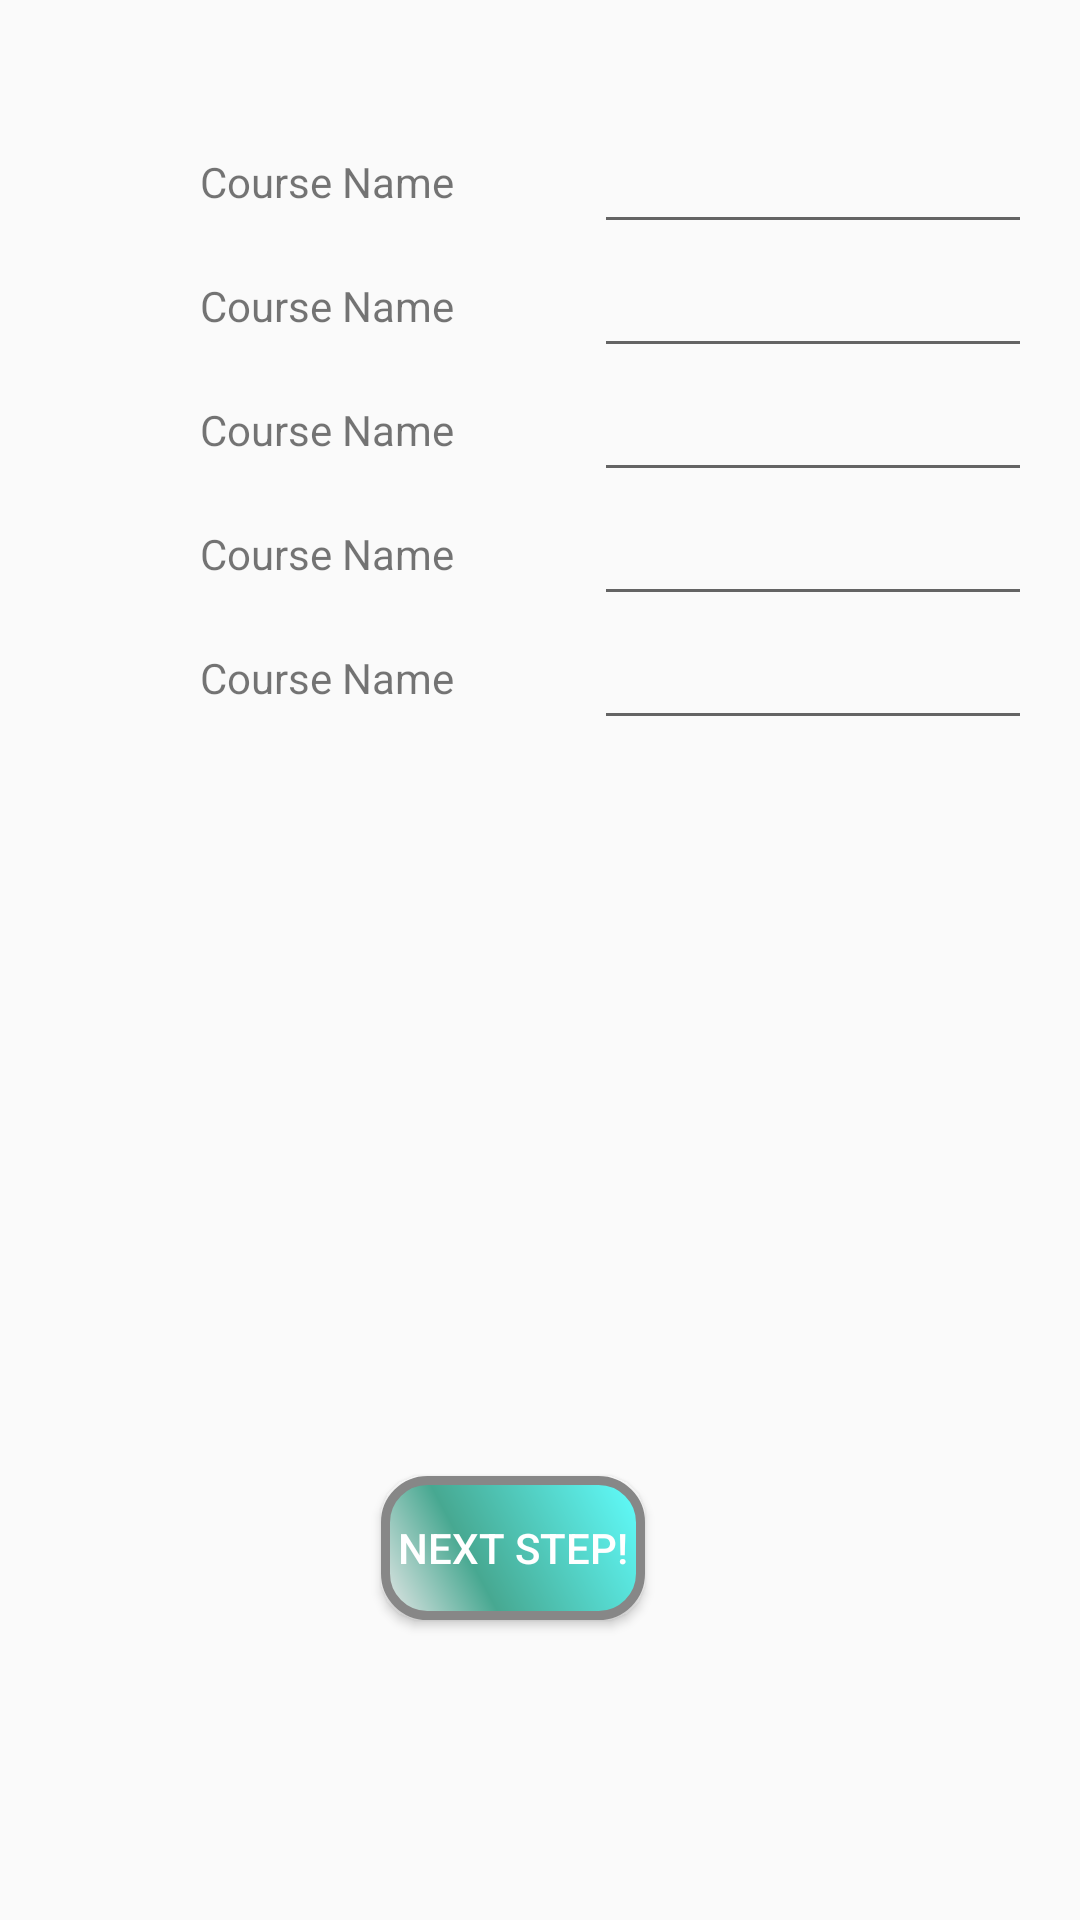

This screen was rendered from an Android layout file. Write that file and the resources it references.
<!-- AndroidManifest.xml: application theme AppTheme -->
<!-- res/layout/activity_applicantinfo_courses.xml -->
<?xml version="1.0" encoding="utf-8"?>
<RelativeLayout
    xmlns:android="http://schemas.android.com/apk/res/android" android:layout_width="match_parent"
    android:layout_height="match_parent">
    
    <TableLayout
        android:id="@+id/tlApplicantGrades"
        android:layout_width="wrap_content"
        android:layout_height="wrap_content"
        android:layout_alignParentTop="true"
        android:layout_alignParentEnd="true"
        android:layout_marginTop="40dp"
        android:layout_marginStart="20dp"
        android:layout_marginEnd="20dp">
        
        <TableRow
            android:layout_width="match_parent"
            android:layout_height="match_parent"
            android:layout_alignTop="@+id/tlApplicantGrades">
            <TextView
                android:id="@+id/tvCourse1Name"
                android:layout_width="match_parent"
                android:layout_height="match_parent"
                android:layout_column="0"
                android:gravity="center"
                android:text="Course Name" />

            <EditText
                android:id="@+id/etCourse1Grade"
                android:layout_width="wrap_content"
                android:layout_height="match_parent"
                android:layout_column="1"
                android:gravity="center"
                android:importantForAutofill="no"
                android:inputType="numberDecimal"
                android:text="" />
        </TableRow>
        
        <TableRow>
            <TextView
                android:id="@+id/tvCourse2Name"
                android:layout_width="match_parent"
                android:layout_height="match_parent"
                android:layout_column="0"
                android:gravity="center"
                android:text="Course Name" />

            <EditText
                android:id="@+id/etCourse2Grade"
                android:layout_width="wrap_content"
                android:layout_height="match_parent"
                android:layout_column="1"
                android:gravity="center"
                android:inputType="numberDecimal"
                android:text="" />
        </TableRow>
        
        <TableRow>
            <TextView
                android:id="@+id/tvCourse3Name"
                android:layout_width="match_parent"
                android:layout_height="match_parent"
                android:layout_column="0"
                android:gravity="center"
                android:text="Course Name" />

            <EditText
                android:id="@+id/etCourse3Grade"
                android:layout_width="wrap_content"
                android:layout_height="match_parent"
                android:layout_column="1"
                android:gravity="center"
                android:inputType="numberDecimal"
                android:text="" />
        </TableRow>
        
        <TableRow>
            <TextView
                android:id="@+id/tvCourse4Name"
                android:layout_width="match_parent"
                android:layout_height="match_parent"
                android:layout_column="0"
                android:gravity="center"
                android:text="Course Name" />

            <EditText
                android:id="@+id/etCourse4Grade"
                android:layout_width="wrap_content"
                android:layout_height="match_parent"
                android:layout_column="1"
                android:gravity="center"
                android:inputType="numberDecimal"
                android:text="" />
        </TableRow>
        
        <TableRow>
            <TextView
                android:id="@+id/tvCourse5Name"
                android:layout_width="178dp"
                android:layout_height="match_parent"
                android:layout_column="0"
                android:gravity="center"
                android:text="Course Name" />

            <EditText
                android:id="@+id/etCourse5Grade"
                android:layout_width="180dp"
                android:layout_height="match_parent"
                android:layout_column="1"
                android:gravity="center"
                android:importantForAutofill="no"
                android:inputType="numberDecimal"
                android:text="" />
        </TableRow>
    </TableLayout>
    
    <Button
        android:id="@+id/btnApplicantGrades"
        android:layout_width="wrap_content"
        android:layout_height="wrap_content"
        android:background="@drawable/button_style"
        android:textColor="#ffffff"
        android:layout_alignParentEnd="true"
        android:layout_alignParentBottom="true"
        android:layout_marginEnd="145dp"
        android:layout_marginBottom="100dp"
        android:text="Next Step!" />
</RelativeLayout>
<!-- resources referenced by this layout -->
<resources>
  <!-- drawable button_style (drawable) -->
  <?xml version="1.0" encoding="utf-8"?>
  <shape xmlns:android="http://schemas.android.com/apk/res/android" android:shape="rectangle">
      <corners android:radius="14dp" />
      <gradient
          android:angle="45"
          android:centerX="35%"
          android:centerColor="#47A891"
          android:startColor="#E8E8E8"
          android:endColor="#61FFFF"
          android:type="linear"
          />
      <padding
          android:left="0dp"
          android:top="0dp"
          android:right="0dp"
          android:bottom="0dp"
          />
      <stroke
          android:width="3dp"
          android:color="#878787"
          />
  </shape>
  <style name="AppTheme" parent="Theme.AppCompat.Light.DarkActionBar">
          
          <item name="colorPrimary">@color/colorPrimary</item>
          <item name="colorPrimaryDark">@color/colorPrimaryDark</item>
          <item name="colorAccent">@color/colorAccent</item>
      </style>
  <!-- not gathered from this repository: default colours our renderer supplied (Android Studio template values) -->
  <color name="colorPrimary">#FF6200EE</color>
  <color name="colorPrimaryDark">#FF3700B3</color>
  <color name="colorAccent">#FF03DAC5</color>
</resources>
